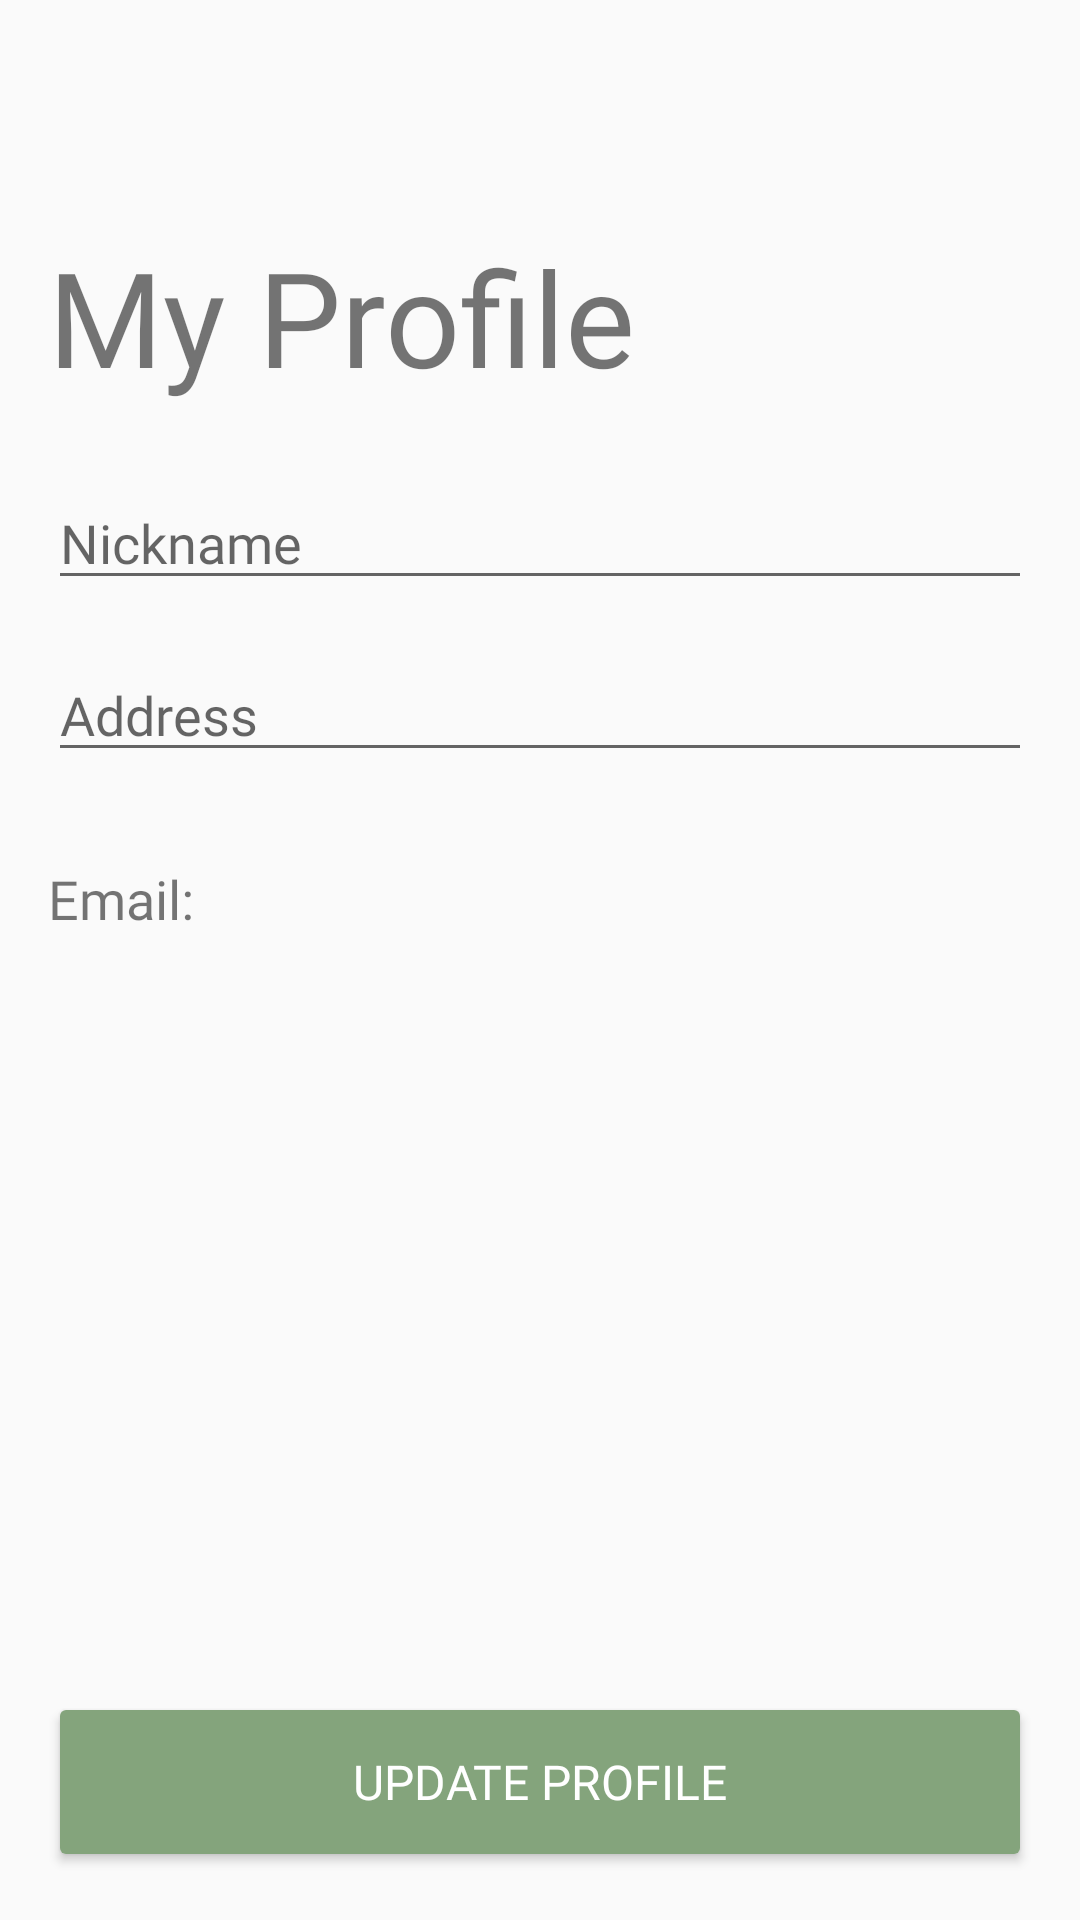

Produce the Android XML layout that renders to this screen, including the resource entries it uses.
<!-- AndroidManifest.xml: application theme Theme.AppCompat.Light.NoActionBar -->
<!-- res/layout/activity_my_page.xml -->
<?xml version="1.0" encoding="utf-8"?>
<androidx.constraintlayout.widget.ConstraintLayout
    xmlns:android="http://schemas.android.com/apk/res/android"
    xmlns:app="http://schemas.android.com/apk/res-auto"
    xmlns:tools="http://schemas.android.com/tools"
    android:layout_width="match_parent"
    android:layout_height="match_parent"
    android:padding="16dp">

    <ImageView
        android:id="@+id/backButton"
        android:layout_width="36dp"
        android:layout_height="36dp"
        android:src="@drawable/back_arrow"
        app:layout_constraintStart_toStartOf="parent"
        app:layout_constraintTop_toTopOf="parent" />

    <TextView
        android:id="@+id/titleTextView"
        android:layout_width="wrap_content"
        android:layout_height="wrap_content"
        android:layout_marginTop="24dp"
        android:fontFamily="@font/pretendard_bold"
        android:text="My Profile"
        android:textSize="44sp"
        app:layout_constraintStart_toStartOf="parent"
        app:layout_constraintTop_toBottomOf="@+id/backButton" />

    <EditText
        android:id="@+id/nicknameEditText"
        android:layout_width="match_parent"
        android:layout_height="wrap_content"
        android:layout_marginTop="24dp"
        android:hint="Nickname"
        android:inputType="text"
        android:fontFamily="@font/pretendard_bold"
        app:layout_constraintTop_toBottomOf="@+id/titleTextView" />

    <EditText
        android:id="@+id/addressEditText"
        android:layout_width="match_parent"
        android:layout_height="wrap_content"
        android:layout_marginTop="16dp"
        android:hint="Address"
        android:inputType="textPostalAddress"
        android:fontFamily="@font/pretendard_bold"
        app:layout_constraintTop_toBottomOf="@+id/nicknameEditText" />

    <TextView
        android:id="@+id/emailLabelTextView"
        android:layout_width="wrap_content"
        android:layout_height="wrap_content"
        android:layout_marginTop="30dp"
        android:text="Email:"
        android:textSize="18sp"
        android:fontFamily="@font/pretendard_bold"
        app:layout_constraintStart_toStartOf="parent"
        app:layout_constraintTop_toBottomOf="@+id/addressEditText" />

    <TextView
        android:id="@+id/emailTextView"
        android:layout_width="0dp"
        android:layout_height="wrap_content"
        android:layout_marginStart="8dp"
        android:textSize="16sp"
        android:fontFamily="@font/pretendard_medium"
        app:layout_constraintStart_toEndOf="@+id/emailLabelTextView"
        app:layout_constraintEnd_toEndOf="parent"
        app:layout_constraintTop_toTopOf="@+id/emailLabelTextView"
        app:layout_constraintBottom_toBottomOf="@+id/emailLabelTextView" />

    <Button
        android:id="@+id/updateButton"
        android:layout_width="match_parent"
        android:layout_height="60dp"
        android:layout_marginTop="24dp"
        android:text="Update Profile"
        android:textColor="#FFFFFF"
        android:textSize="16sp"
        android:fontFamily="@font/pretendard_bold"
        app:backgroundTint="@color/maincolor"
        app:cornerRadius="14dp"
        app:layout_constraintBottom_toBottomOf="parent"
        app:layout_constraintEnd_toEndOf="parent"
        app:layout_constraintStart_toStartOf="parent" />

</androidx.constraintlayout.widget.ConstraintLayout>
<!-- resources referenced by this layout -->
<resources>
  <color name="maincolor">#84A47C</color>
</resources>
